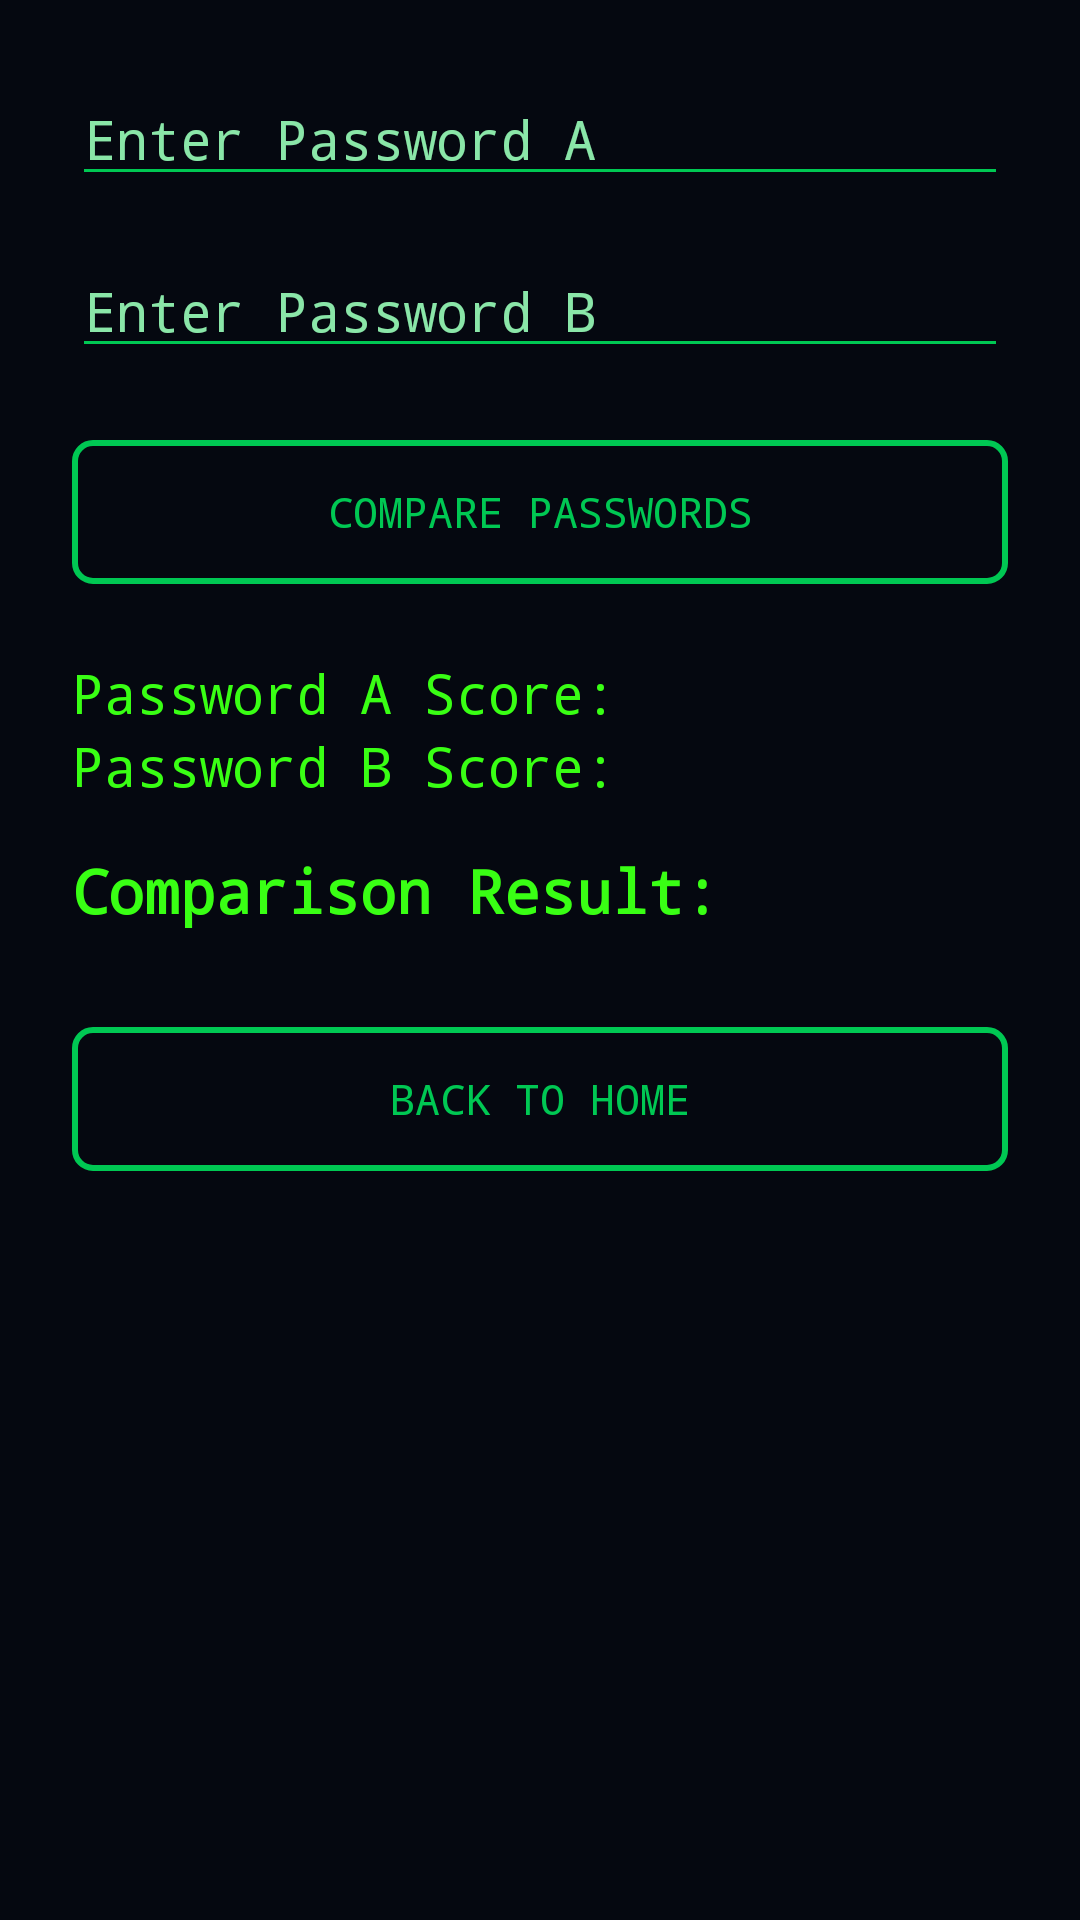

Reconstruct the res/layout file that produces this screen, plus the resources it refers to.
<!-- AndroidManifest.xml: application theme Theme.PassLock -->
<!-- res/layout/activity_compare_passwords.xml -->
<?xml version="1.0" encoding="utf-8"?>
<ScrollView xmlns:android="http://schemas.android.com/apk/res/android"
    android:layout_width="match_parent"
    android:layout_height="match_parent"
    android:background="@color/hackerBackground"
    android:padding="24dp">

    <LinearLayout
        android:orientation="vertical"
        android:layout_width="match_parent"
        android:layout_height="wrap_content">

        
        <EditText
            android:id="@+id/inputPasswordA"
            android:hint="Enter Password A"
            android:inputType="textPassword"
            android:layout_width="match_parent"
            android:layout_height="wrap_content"
            android:textColor="@color/hackerGreen"
            android:textColorHint="@color/hackerMutedGreen"
            android:backgroundTint="@color/hackerAccent"
            android:typeface="monospace" />

        
        <EditText
            android:id="@+id/inputPasswordB"
            android:hint="Enter Password B"
            android:inputType="textPassword"
            android:layout_width="match_parent"
            android:layout_height="wrap_content"
            android:layout_marginTop="16dp"
            android:textColor="@color/hackerGreen"
            android:textColorHint="@color/hackerMutedGreen"
            android:backgroundTint="@color/hackerAccent"
            android:typeface="monospace" />

        
        <Button
            android:id="@+id/btnComparePasswords"
            android:text="Compare Passwords"
            android:layout_width="match_parent"
            android:layout_height="wrap_content"
            android:layout_marginTop="24dp"
            android:background="@drawable/hacker_button_outline"
            android:textColor="@color/hackerAccent"
            android:textAllCaps="true"
            android:typeface="monospace" />

        
        <TextView
            android:id="@+id/txtScoreA"
            android:text="Password A Score:"
            android:textSize="18sp"
            android:layout_width="wrap_content"
            android:layout_height="wrap_content"
            android:layout_marginTop="24dp"
            android:textColor="@color/hackerGreen"
            android:typeface="monospace" />

        <TextView
            android:id="@+id/txtScoreB"
            android:text="Password B Score:"
            android:textSize="18sp"
            android:layout_width="wrap_content"
            android:layout_height="wrap_content"
            android:textColor="@color/hackerGreen"
            android:typeface="monospace" />

        <TextView
            android:id="@+id/txtComparisonResult"
            android:text="Comparison Result:"
            android:textSize="20sp"
            android:textStyle="bold"
            android:layout_marginTop="16dp"
            android:layout_width="wrap_content"
            android:layout_height="wrap_content"
            android:textColor="@color/hackerGreen"
            android:typeface="monospace" />

        <Button
            android:id="@+id/btnBackToHome"
            android:text="Back to Home"
            android:layout_width="match_parent"
            android:layout_height="wrap_content"
            android:layout_marginTop="32dp"
            android:background="@drawable/hacker_button_outline"
            android:textColor="@color/hackerAccent"
            android:textAllCaps="true"
            android:typeface="monospace" />

    </LinearLayout>
</ScrollView>
<!-- resources referenced by this layout -->
<resources>
  <color name="hackerAccent">#00C853</color>
  <color name="hackerBackground">#050810</color>
  <color name="hackerGreen">#39FF14</color>
  <color name="hackerMutedGreen">#8AE6A8</color>
  <!-- drawable hacker_button_outline (drawable) -->
  <?xml version="1.0" encoding="utf-8"?>
  <shape xmlns:android="http://schemas.android.com/apk/res/android">
      <solid android:color="@android:color/transparent" />
      <stroke android:width="2dp" android:color="@color/hackerAccent" />
      <corners android:radius="6dp" />
  </shape>
  <style name="Theme.PassLock" parent="Base.Theme.PassLock" />
  <style name="Base.Theme.PassLock" parent="Theme.Material3.DayNight.NoActionBar">
          
          
      </style>
</resources>
